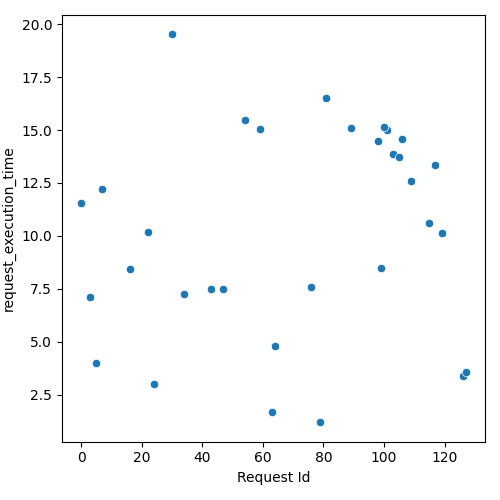

The table this chart was drawn from, first rows:
Request Id, request_execution_time
5, 3.986
24, 2.981
3, 7.12
63, 1.664
79, 1.193
16, 8.454
0, 11.54
34, 7.252
64, 4.777
22, 10.18
7, 12.22
43, 7.472
47, 7.47
76, 7.59
99, 8.496
54, 15.48
59, 15.05
119, 10.14
115, 10.62
30, 19.52
89, 15.12
109, 12.57
98, 14.5
103, 13.89
105, 13.71
81, 16.54
101, 15
100, 15.16
106, 14.57
117, 13.37
126, 3.356
127, 3.583
